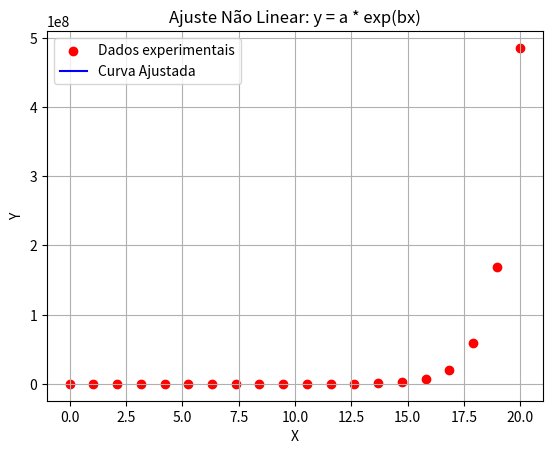

The script that saved this image:
import numpy as np
import matplotlib.pyplot as plt

# Gerando dados aleatórios
np.random.seed(42)  # Para reprodutibilidade
tam_dados = 20  # Número de pontos
x_dados = np.linspace(0, 20, tam_dados)  # Valores de X entre 0 e 20
aleatorio = np.random.uniform(-5, 5, size=tam_dados)  # Ruído aleatório
y_dados = np.exp(x_dados) + aleatorio  # Aplicando a função com ruído

# Transformação logarítmica para ajuste linear
log_y = np.log(y_dados)

# Ajuste linear usando o método dos mínimos quadrados
B, A_log = np.polyfit(x_dados, log_y, 1)  # Regressão linear

# Convertendo de volta os coeficientes
A = np.exp(A_log)

# Função ajustada
x_fit = np.linspace(0, 20, 1000)
y_fit = A * np.exp(B * x_fit)

# Plotando os dados reais e a curva ajustada
plt.scatter(x_dados, y_dados, color='red', label='Dados experimentais')
plt.plot(x_fit, y_fit, color='blue', label='Curva Ajustada')
plt.xlabel('X')
plt.ylabel('Y')
plt.title('Ajuste Não Linear: y = a * exp(bx)')
plt.legend()
plt.grid()
plt.show()

# Exibir os coeficientes ajustados
print(f"Coeficiente a ajustado: {A}")
print(f"Coeficiente b ajustado: {B}")